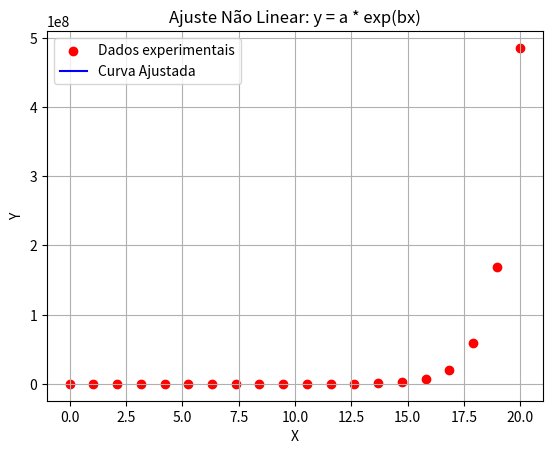

The script that saved this image:
import numpy as np
import matplotlib.pyplot as plt

# Gerando dados aleatórios
np.random.seed(42)  # Para reprodutibilidade
tam_dados = 20  # Número de pontos
x_dados = np.linspace(0, 20, tam_dados)  # Valores de X entre 0 e 20
aleatorio = np.random.uniform(-5, 5, size=tam_dados)  # Ruído aleatório
y_dados = np.exp(x_dados) + aleatorio  # Aplicando a função com ruído

# Transformação logarítmica para ajuste linear
log_y = np.log(y_dados)

# Ajuste linear usando o método dos mínimos quadrados
B, A_log = np.polyfit(x_dados, log_y, 1)  # Regressão linear

# Convertendo de volta os coeficientes
A = np.exp(A_log)

# Função ajustada
x_fit = np.linspace(0, 20, 1000)
y_fit = A * np.exp(B * x_fit)

# Plotando os dados reais e a curva ajustada
plt.scatter(x_dados, y_dados, color='red', label='Dados experimentais')
plt.plot(x_fit, y_fit, color='blue', label='Curva Ajustada')
plt.xlabel('X')
plt.ylabel('Y')
plt.title('Ajuste Não Linear: y = a * exp(bx)')
plt.legend()
plt.grid()
plt.show()

# Exibir os coeficientes ajustados
print(f"Coeficiente a ajustado: {A}")
print(f"Coeficiente b ajustado: {B}")